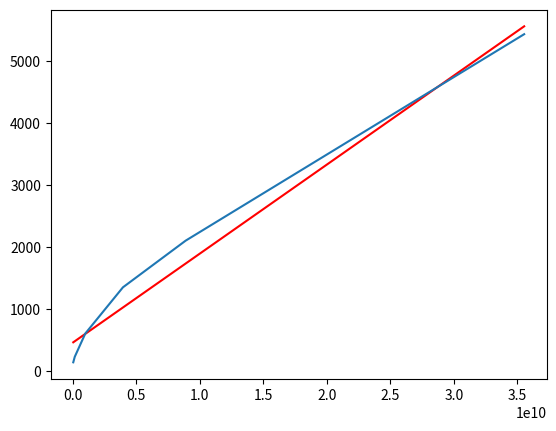

The script that saved this image:
import numpy as np
import scipy.stats as scp
import matplotlib.pyplot as plt
import math
V = np.array([.70,.940,1.37,1.80,2.03,2.60])
f = np.array([1000,2000,5000,10000,15000,30000])
I = np.array([60.81,63.07,56.03,49.10,44.32,35.27])*0.001
figure = plt.figure()
x = np.power((2*np.pi*f),2)
print(x)
y = np.power((V/I),2)
print(y)
slope, intercept, r, p, se = scp.linregress(x,y)
print("inductance:",math.sqrt(slope))
print("resistance:",math.sqrt(intercept))
xs=np.linspace(min(x),max(x),1000)
ys=slope*xs+intercept
plt.plot(xs,ys,color='r')
plt.plot(x,y)
plt.savefig("C:\\Users\\markertlab\\Desktop\\MagnetScans\\curve.png")
plt.show()
